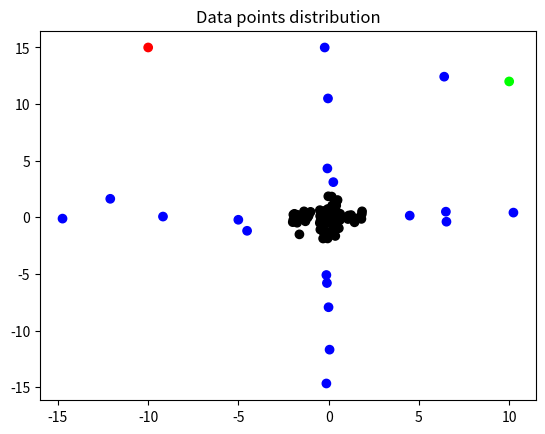

Reproduce this figure in Python.
#!/usr/bin/env python3
# -*- coding: utf-8 -*-
"""
Created on Thu Mar  5 09:01:48 2020

@author: mavroudo
"""

import random
import matplotlib.pyplot as plt
import numpy as np
x=[]
y=[]
for _ in range(80):
    x.append(random.uniform(0,0.5))
    y.append(random.uniform(0,0.5))
    x.append(random.uniform(-0.5,0))
    y.append(random.uniform(-0.5,0))
for _ in range(15):
    x.append(random.uniform(0.5,2))
    y.append(random.uniform(0.5,2))
    x.append(random.uniform(-2,-0.5))
    y.append(random.uniform(-2,-0.5))
for _ in range(5):
    x.append(random.uniform(2,15))
    y.append(random.uniform(2,15))
    x.append(random.uniform(-15,-2))
    y.append(random.uniform(-15,-2))


random.shuffle(x)
random.shuffle(y)
x.append(-10)
y.append(15)
x.append(10)
y.append(12)
colors=[]
for a,b in zip(x[:-2],y[:-2]):
    if a>=2 or b>=2 or a<=-2 or b<=-2:
        colors.append([0,0,255])
    else:
        colors.append([0,0,0])
colors.append([255,0,0])
colors.append([0,255,0])
C=np.array(colors)
fig = plt.figure()
plt.scatter(x,y,c=C/255.0)
plt.title(label="Data points distribution") 
plt.savefig("datapointsdistr.png")
plt.show()